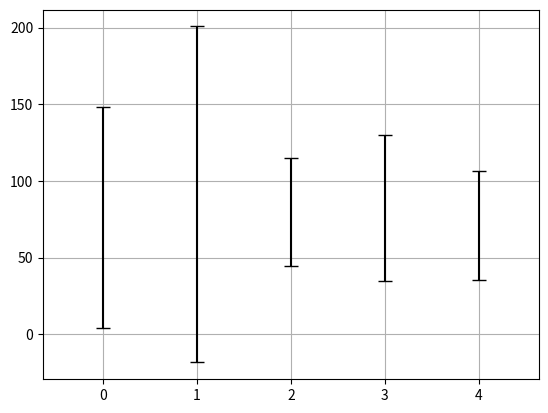

Python code for this plot:
import numpy as np
from pandas import DataFrame, Series
import pandas as pd
import matplotlib.pyplot as plt
import scipy.stats

df=DataFrame(abs(np.random.randn(30).reshape(6,5))*100)

plt.bar(np.arange(len(df.mean())), df.mean(),        
        align='center',
        color='white',        

        yerr=df.std(),
        ecolor='black',
        capsize=5,
        linewidth=1,)
plt.grid()

plt.show()
